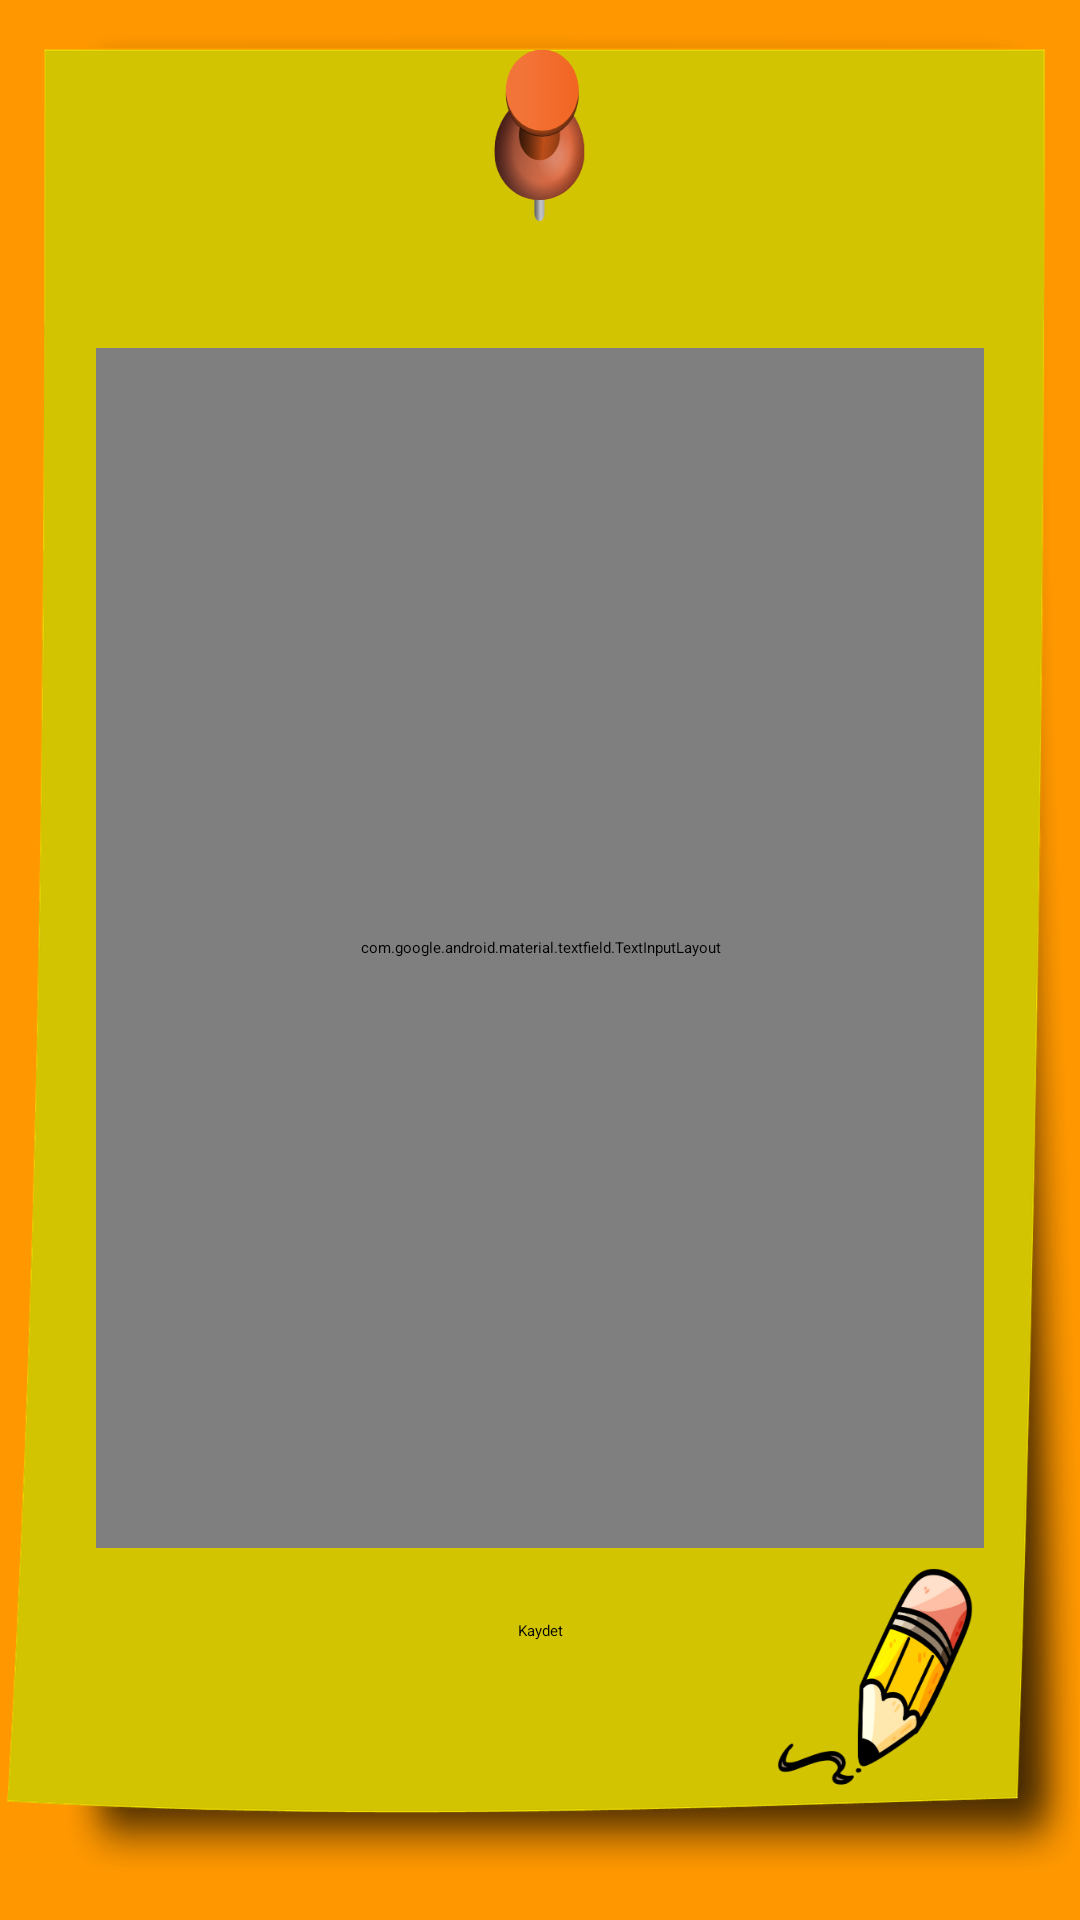

Here is an Android app screen rendered from its layout file. Give the layout XML and the strings, colors and styles it references.
<!-- AndroidManifest.xml: application theme Theme.MyNotes -->
<!-- res/layout/activity_add_note.xml -->
<?xml version="1.0" encoding="utf-8"?>
<androidx.constraintlayout.widget.ConstraintLayout xmlns:android="http://schemas.android.com/apk/res/android"
    xmlns:app="http://schemas.android.com/apk/res-auto"
    xmlns:tools="http://schemas.android.com/tools"
    android:layout_width="match_parent"
    android:layout_height="match_parent"
    android:background="@drawable/note_bg"
    tools:context=".activities.AddNoteActivity">

    <com.google.android.material.textfield.TextInputLayout
        android:id="@+id/textInputLayout"
        style="@style/Widget.MaterialComponents.TextInputLayout.OutlinedBox"
        android:layout_width="0dp"
        android:layout_height="400dp"
        android:layout_marginStart="32dp"
        android:layout_marginTop="24dp"
        android:layout_marginEnd="32dp"
        android:layout_marginBottom="32dp"
        android:textColorHint="@color/myWhite"
        app:boxStrokeColor="@color/secondaryColor"
        app:counterEnabled="true"
        app:errorEnabled="true"
        app:helperTextTextColor="@color/primaryColor"
        app:hintTextColor="@color/primaryColor"
        app:layout_constraintBottom_toBottomOf="parent"
        app:layout_constraintEnd_toEndOf="parent"
        app:layout_constraintStart_toStartOf="parent"
        app:layout_constraintTop_toTopOf="parent">

        <com.google.android.material.textfield.TextInputEditText
            android:id="@+id/addNoteTxt"
            android:layout_width="match_parent"
            android:layout_height="match_parent"
            android:gravity="center"
            android:hint="Not giriniz..."
            android:inputType="text"
            android:maxEms="200"
            android:textColor="@color/myWhite"
            android:textColorHint="@color/myWhite" />
    </com.google.android.material.textfield.TextInputLayout>

    <Button
        android:id="@+id/saveButton"
        android:layout_width="wrap_content"
        android:layout_height="wrap_content"
        android:layout_marginTop="24dp"
        android:text="Kaydet"
        app:layout_constraintEnd_toEndOf="parent"
        app:layout_constraintHorizontal_bias="0.5"
        app:layout_constraintStart_toStartOf="parent"
        app:layout_constraintTop_toBottomOf="@+id/textInputLayout" />

</androidx.constraintlayout.widget.ConstraintLayout>
<!-- resources referenced by this layout -->
<resources>
  <color name="myWhite">#FFFAF1</color>
  <color name="primaryColor">#FF9800</color>
  <color name="secondaryColor">#FAC980</color>
  <!-- drawable note_bg: png bitmap (drawable, 107935 bytes) -->
  <style name="Theme.MyNotes" parent="Theme.MaterialComponents.DayNight.DarkActionBar">
          
          <item name="colorPrimary">@color/primaryColor</item>
          <item name="colorPrimaryVariant">@color/secondaryColor</item>
          <item name="colorOnPrimary">@color/white</item>
          
          <item name="colorSecondary">@color/teal_200</item>
          <item name="colorSecondaryVariant">@color/teal_700</item>
          <item name="colorOnSecondary">@color/black</item>
          
          <item name="android:statusBarColor">?attr/colorPrimaryVariant</item>
          
          <item name="windowActionBar">false</item>
          <item name="windowNoTitle">true</item>
          <item name="fontFamily">@font/carter_one</item>
      </style>
  <color name="white">#FFFFFFFF</color>
  <color name="teal_200">#FF03DAC5</color>
  <color name="teal_700">#FF018786</color>
  <color name="black">#FF000000</color>
</resources>
